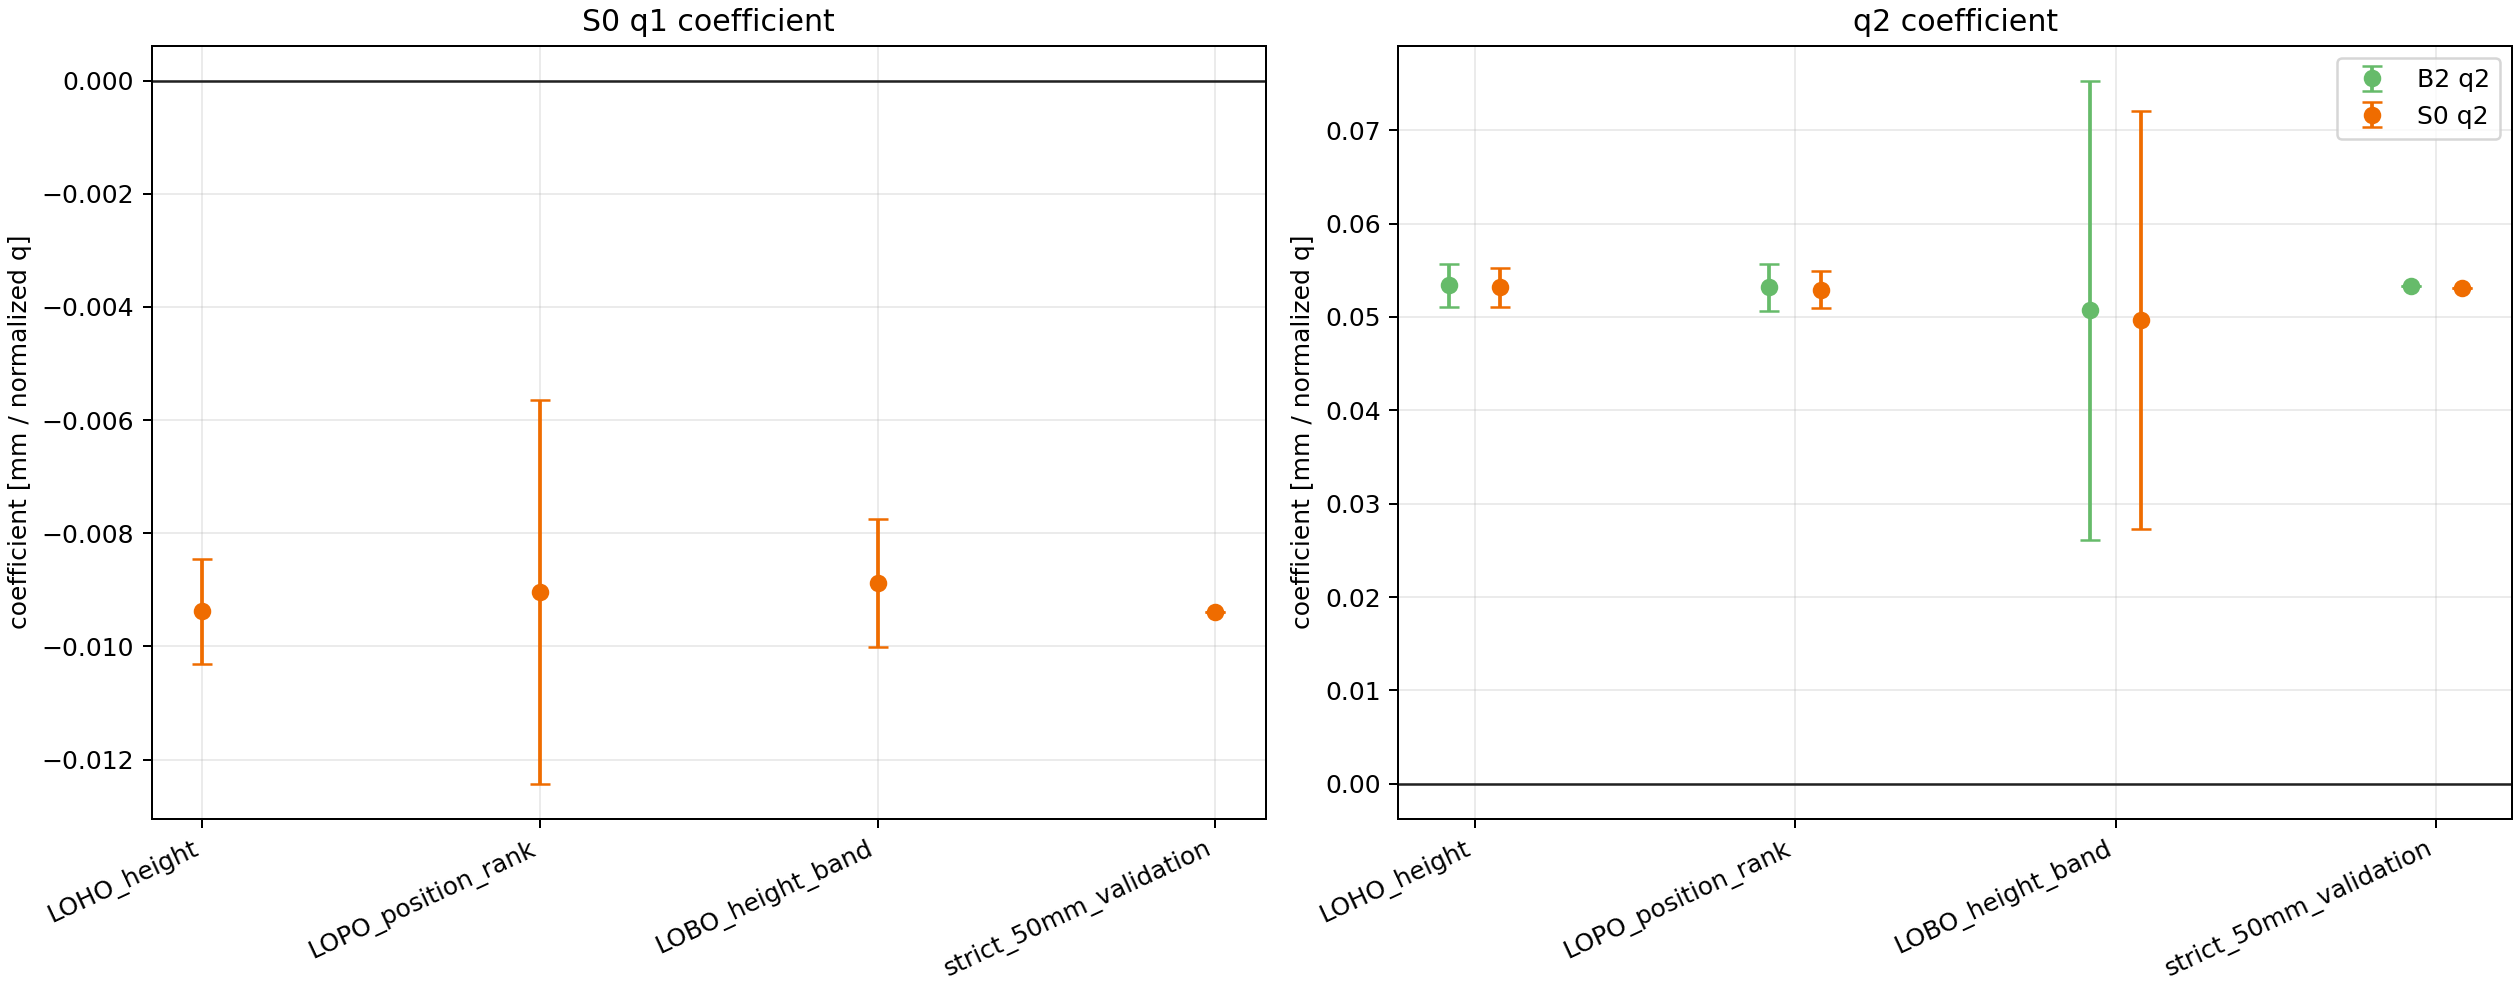

The data file committed next to this chart (first rows):
cv_scheme, model, parameter, fold_count, mean, median, std, min, max, range, relative_range_to_abs_mean, sign_consistency, selection_scope
LOBO_height_band, B2, intercept, 3, -0.1093, -0.1034, 0.01614, -0.1313, -0.09316, 0.03817, 0.3493, True, development_selection
LOBO_height_band, B2, q2, 3, 0.05072, 0.05092, 0.02458, 0.02052, 0.08073, 0.06022, 1.187, True, development_selection
LOBO_height_band, S0, intercept, 3, -0.1058, -0.1011, 0.01359, -0.1242, -0.09191, 0.03231, 0.3055, True, development_selection
LOBO_height_band, S0, q1, 3, -0.008886, -0.009423, 0.001131, -0.009923, -0.007313, 0.002611, 0.2938, True, development_selection
LOBO_height_band, S0, q2, 3, 0.0497, 0.05107, 0.02241, 0.0216, 0.07643, 0.05484, 1.103, True, development_selection
LOHO_height, B2, intercept, 9, -0.1009, -0.1006, 0.002599, -0.1061, -0.09656, 0.009494, 0.09412, True, development_selection
LOHO_height, B2, q2, 9, 0.05338, 0.05314, 0.002274, 0.0502, 0.05787, 0.007674, 0.1438, True, development_selection
LOHO_height, S0, intercept, 9, -0.09849, -0.09832, 0.002217, -0.1032, -0.09465, 0.008504, 0.08635, True, development_selection
LOHO_height, S0, q1, 9, -0.009376, -0.009218, 0.000927, -0.01149, -0.007883, 0.003602, 0.3842, True, development_selection
LOHO_height, S0, q2, 9, 0.05316, 0.05309, 0.002089, 0.04988, 0.05717, 0.007295, 0.1372, True, development_selection
LOPO_position_rank, B2, intercept, 5, -0.1007, -0.1029, 0.00487, -0.1066, -0.09247, 0.01417, 0.1408, True, development_selection
LOPO_position_rank, B2, q2, 5, 0.05317, 0.05339, 0.002539, 0.04928, 0.05603, 0.006756, 0.1271, True, development_selection
LOPO_position_rank, S0, intercept, 5, -0.09786, -0.09651, 0.004911, -0.1044, -0.09265, 0.01179, 0.1205, True, development_selection
LOPO_position_rank, S0, q1, 5, -0.009035, -0.009495, 0.00339, -0.01191, -0.002631, 0.00928, 1.027, True, development_selection
LOPO_position_rank, S0, q2, 5, 0.05292, 0.05273, 0.002015, 0.04996, 0.05544, 0.005488, 0.1037, True, development_selection
strict_50mm_validation, B2, intercept, 1, -0.1007, -0.1007, 0, -0.1007, -0.1007, 0, 0, True, strict_50mm_diagnostic
strict_50mm_validation, B2, q2, 1, 0.05327, 0.05327, 0, 0.05327, 0.05327, 0, 0, True, strict_50mm_diagnostic
strict_50mm_validation, S0, intercept, 1, -0.09834, -0.09834, 0, -0.09834, -0.09834, 0, 0, True, strict_50mm_diagnostic
strict_50mm_validation, S0, q1, 1, -0.009397, -0.009397, 0, -0.009397, -0.009397, 0, 0, True, strict_50mm_diagnostic
strict_50mm_validation, S0, q2, 1, 0.05309, 0.05309, 0, 0.05309, 0.05309, 0, 0, True, strict_50mm_diagnostic
